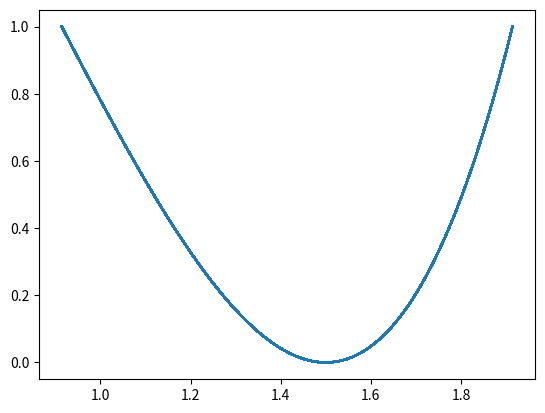

The script that saved this image:

import matplotlib.pyplot as plt
import numpy as np

dt = 0.01

k = 1
m = 1
x_eq = 1.5
Em = 1        ## joule

w = np.sqrt(k/m)

t = np.arange(0, 200+dt, dt)


x = np.zeros(t.size)
v = np.zeros(t.size)
a = np.zeros(t.size)
Ep = np.zeros(t.size)
x[0] = np.sqrt(np.sqrt(2*Em/k) + x_eq**2)
v[0] = 0

for i in range(t.size-1):
    a[i] = (-2*k/m)*(x[i]**2-x_eq**2)*x[i]
    v[i+1] = v[i] + a[i]*dt
    x[i+1] = x[i]+v[i+1]*dt
    Ep[i] = 1/2*k*(x[i]**2-x_eq**2)**2    
    
Ep[i+1] = 1/2*k*(x[i+1]**2-x_eq**2)**2
plt.plot(x,Ep)
plt.show()
